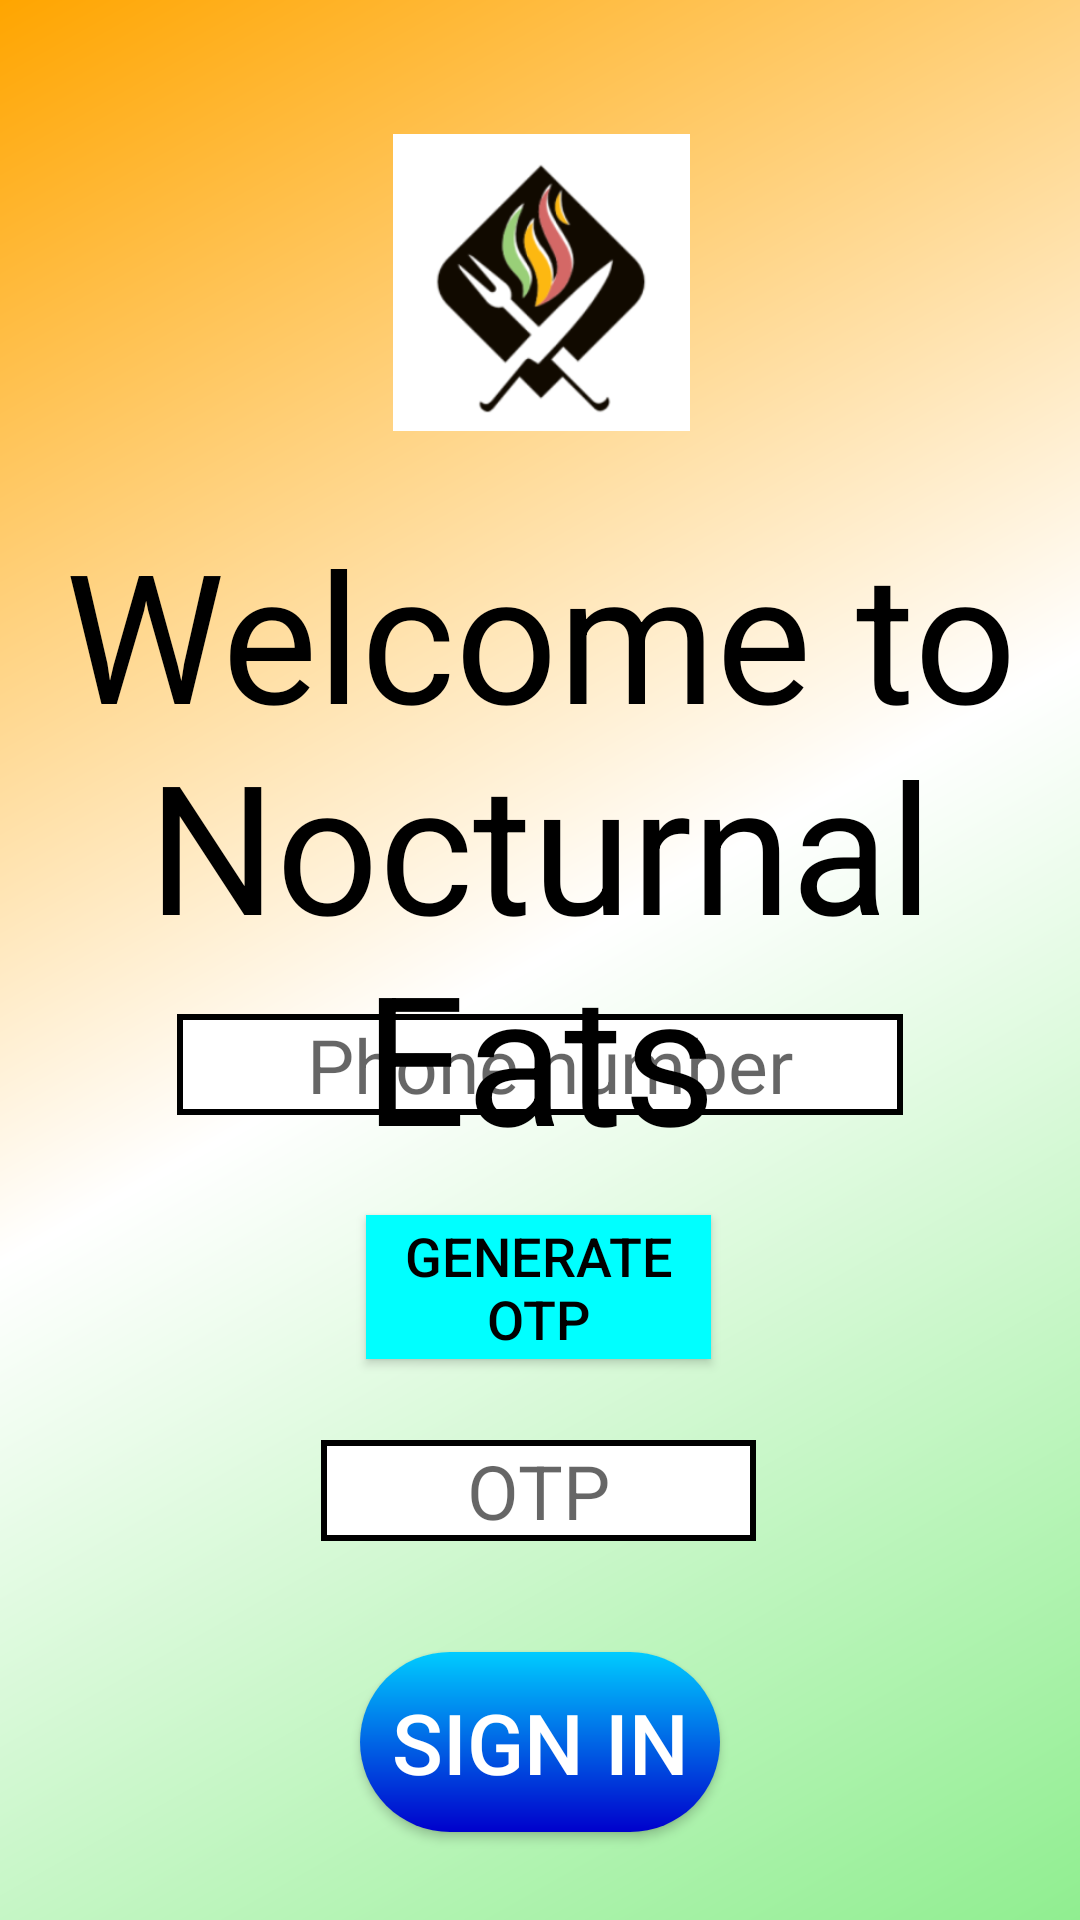

Write the Android layout XML for this screen, with the resource values it uses.
<!-- AndroidManifest.xml: application theme AppTheme -->
<!-- res/layout/activity_login.xml -->
<?xml version="1.0" encoding="utf-8"?>
<RelativeLayout xmlns:android="http://schemas.android.com/apk/res/android"
    xmlns:app="http://schemas.android.com/apk/res-auto"
    xmlns:tools="http://schemas.android.com/tools"
    android:layout_width="match_parent"
    android:layout_height="match_parent"
    tools:context=".Login"
    android:background="@drawable/gradient">

    <EditText
        android:id="@+id/textView"
        android:layout_width="293dp"
        android:layout_height="wrap_content"
        android:layout_alignParentStart="true"
        android:layout_alignParentLeft="true"
        android:layout_alignParentTop="true"
        android:layout_alignParentEnd="true"
        android:layout_alignParentRight="true"
        android:layout_marginStart="59dp"
        android:layout_marginLeft="59dp"
        android:layout_marginTop="338dp"
        android:layout_marginEnd="59dp"
        android:layout_marginRight="59dp"
        android:background="@drawable/border"
        android:digits="0123456789"
        android:drawableLeft="@drawable/ic_action_phoneee"
        android:gravity="center"
        android:hint=" Phone number"
        android:inputType="phone"
        android:maxLength="10"
        android:textColor="#000000"
        android:textSize="25sp"
        app:layout_constraintStart_toStartOf="@+id/button"
        app:layout_constraintTop_toTopOf="parent" />

    <Button
        android:id="@+id/button"
        android:layout_width="165dp"
        android:layout_height="wrap_content"
        android:layout_alignParentStart="true"
        android:layout_alignParentLeft="true"
        android:layout_alignParentTop="true"
        android:layout_alignParentEnd="true"
        android:layout_alignParentRight="true"
        android:layout_marginStart="122dp"
        android:layout_marginLeft="122dp"
        android:layout_marginTop="405dp"
        android:layout_marginEnd="123dp"
        android:layout_marginRight="123dp"
        android:background="#00FFFF"
        android:text="Generate OTP"
        android:textColor="#000000"
        android:textSize="18sp"
        app:layout_constraintEnd_toEndOf="parent"
        app:layout_constraintStart_toStartOf="parent"
        app:layout_constraintTop_toBottomOf="@+id/textView" />

    <EditText
        android:id="@+id/textView2"
        android:layout_width="196dp"
        android:layout_height="wrap_content"
        android:layout_alignParentStart="true"
        android:layout_alignParentLeft="true"
        android:layout_alignParentTop="true"
        android:layout_alignParentEnd="true"
        android:layout_alignParentRight="true"
        android:layout_marginStart="107dp"
        android:layout_marginLeft="107dp"
        android:layout_marginTop="480dp"
        android:layout_marginEnd="108dp"
        android:layout_marginRight="108dp"
        android:background="@drawable/border"
        android:digits="0123456789"
        android:drawableLeft="@drawable/ic_action_verifyy"
        android:gravity="center"
        android:hint="OTP"
        android:inputType="phone"
        android:maxLength="6"
        android:textColor="#000000"
        android:textSize="25sp"
        app:layout_constraintStart_toStartOf="@+id/button"
        app:layout_constraintTop_toBottomOf="@+id/button" />

    <Button
        android:id="@+id/button2"
        android:layout_width="171dp"
        android:layout_height="60dp"
        android:layout_below="@+id/textView2"
        android:layout_alignParentStart="true"
        android:layout_alignParentLeft="true"
        android:layout_alignParentEnd="true"
        android:layout_alignParentRight="true"
        android:layout_marginStart="120dp"
        android:layout_marginLeft="120dp"
        android:layout_marginTop="37dp"
        android:layout_marginEnd="120dp"
        android:layout_marginRight="120dp"
        android:background="@drawable/gradientbutton"
        android:text="Sign in"
        android:textColor="#ffffff"
        android:textSize="28sp"
        app:layout_constraintBottom_toBottomOf="parent"
        app:layout_constraintStart_toStartOf="@+id/button"
        app:layout_constraintTop_toBottomOf="@+id/textView2" />

    <ImageView
        android:id="@+id/imageView"
        android:layout_width="150dp"
        android:layout_height="150dp"

        android:layout_alignStart="@+id/heading"
        android:layout_alignLeft="@+id/heading"
        android:layout_alignEnd="@+id/heading"
        android:layout_alignRight="@+id/heading"
        android:layout_alignParentTop="true"
        android:layout_marginStart="131dp"
        android:layout_marginLeft="131dp"
        android:layout_marginTop="19dp"
        android:layout_marginEnd="130dp"
        android:layout_marginRight="130dp"
        app:layout_constraintTop_toBottomOf="@+id/heading"
        app:srcCompat="@drawable/logoss" />

    <TextView
        android:id="@+id/heading"
        android:layout_width="match_parent"
        android:layout_height="wrap_content"
        android:layout_alignParentStart="true"
        android:layout_alignParentLeft="true"
        android:layout_alignParentTop="true"
        android:layout_alignParentEnd="true"
        android:layout_alignParentRight="true"
        android:layout_marginStart="0dp"
        android:layout_marginLeft="0dp"
        android:layout_marginTop="171dp"
        android:layout_marginEnd="0dp"
        android:layout_marginRight="0dp"
        android:gravity="center"
        android:text="Welcome to Nocturnal Eats"
        android:textColor="#000000"
        android:textSize="60sp"
        app:layout_constraintTop_toTopOf="parent" />



</RelativeLayout>
<!-- resources referenced by this layout -->
<resources>
  <!-- drawable border (drawable) -->
  <?xml version="1.0" encoding="utf-8"?>
  <shape android:shape="rectangle"
      xmlns:android="http://schemas.android.com/apk/res/android">
      <solid android:color="@android:color/white" />
      <stroke android:width="2dip" android:color="#000000"/>
  </shape>
  <!-- drawable gradient (drawable) -->
  <?xml version="1.0" encoding="utf-8"?>
  <shape android:shape="rectangle"
      xmlns:android="http://schemas.android.com/apk/res/android">
      <gradient
          android:startColor="#90EE90"
          android:centerColor="#ffffff"
          android:endColor="#FFA500"
          android:angle="135"/>
  </shape>
  <!-- drawable gradientbutton (drawable) -->
  <?xml version="1.0" encoding="utf-8"?>
  <shape android:shape="rectangle"
      xmlns:android="http://schemas.android.com/apk/res/android">
      <gradient
          android:startColor="#0000CC"
          android:endColor="#00CCFF"
  
          android:angle="90"/>
      <corners
          android:radius="33dp"/>
  </shape>
  <!-- drawable logoss: png bitmap (drawable, 26982 bytes) -->
  <style name="AppTheme" parent="Theme.AppCompat.Light.NoActionBar">
          
          <item name="colorPrimary">#000000</item>
          <item name="colorPrimaryDark">#141414</item>
          <item name="colorAccent">#000000</item>
  
  
      </style>
</resources>
